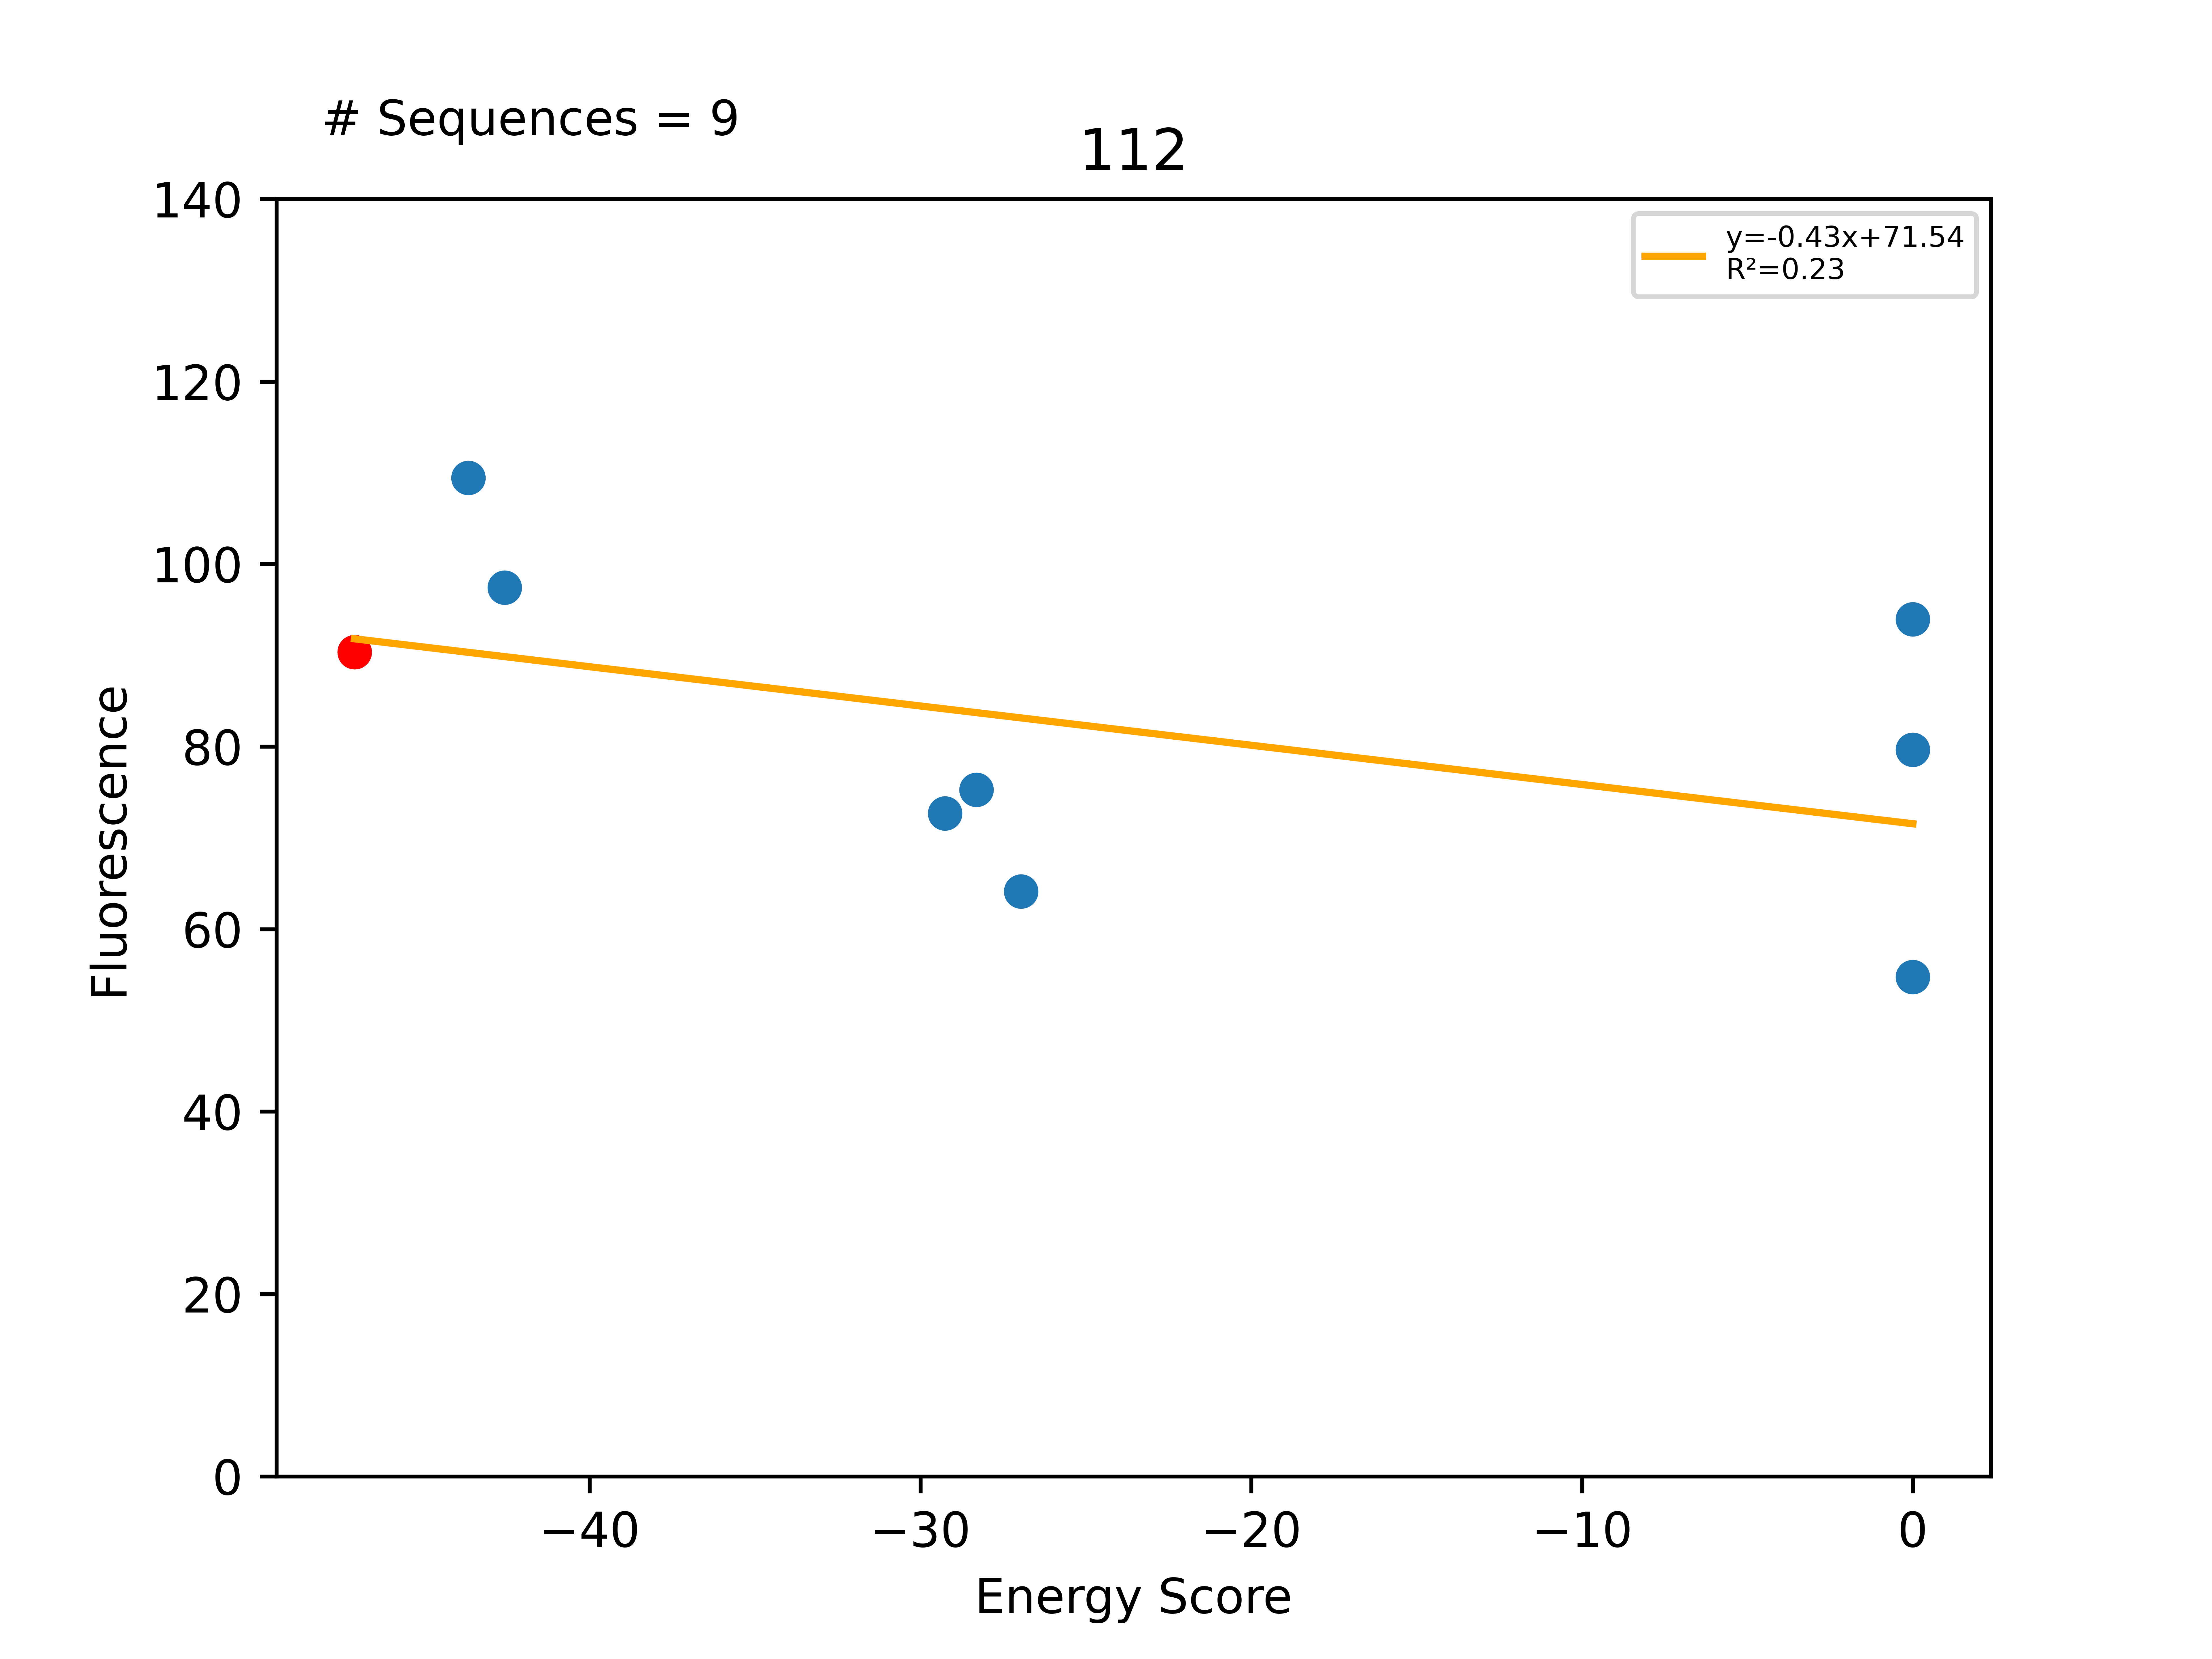

The table this chart was drawn from, first rows:
Sequence, EnergyScore, Fluorescence, FluorStdDev, PercentGpa, PercentGpaStdDev, MaltosePercentDiff, Dimer, Monomer, DimerDiff, VDWDimer, VDWDiff, HBONDDimer, HBONDDiff, IMM1Dimer, IMM1Diff, SequenceProbability, DimerSasa, MonomerSasa, startXShift, xShift, xShiftDiff, startCrossingAngle, crossingAngle
LLLGLLLGALTGLLWTLLILI, -47.11, 99196, 18435, 90.34, 16.79, -100.0, -420.9, -373.8, -30.6, -98.07, -20.12, -84.5, -5.271, -238.3, -5.209, 2.77007e-05, 3530, 0.0, 6.815, 6.731, 0.08363, -25.22, -26.96
LLLGLLLGALTGLLWSLLILI, -43.66, 120170, 16454, 109.4, 14.99, -100.0, -423.4, -379.7, -2.496, -95.31, 2.763, -90.18, -5.681, -237.9, 0.4223, 5.54014e-05, 3379, 4514, 6.815, 6.731, 0.08363, -25.22, -26.96
LLLGLLLGALTGLLWALLILI, -42.57, 106970, 11367, 97.42, 10.35, -100.0, -407.2, -364.6, 13.69, -96.51, 1.561, -74.84, 9.653, -235.8, 2.479, 3.54818e-05, 3394, 4491, 6.815, 6.731, 0.08363, -25.22, -26.96
LLLGLLLGALTGLLWLLLILI, -29.26, 79805, 3398, 72.68, 3.095, -70.1, -404, -374.7, 16.93, -90.51, 7.56, -74.84, 9.653, -238.6, -0.284, 4.19142e-05, 3395, 4551, 6.815, 6.731, 0.08363, -25.22, -26.96
LLLGLLLGALTGLLWYLLILI, -28.3, 82641, 6484, 75.26, 5.905, -80.42, -387.7, -359.4, 33.22, -72.34, 25.73, -74.84, 9.653, -240.5, -2.166, 2.36545e-05, 3419, 4619, 6.815, 6.731, 0.08363, -25.22, -26.96
LLLGLLLGALTGLLWWLLILI, -26.96, 70406, 4969, 64.12, 4.526, -83.12, -399, -372, 21.9, -80.2, 17.87, -74.84, 9.653, -243.9, -5.62, 1.18273e-05, 3402, 4668, 6.815, 6.731, 0.08363, -25.22, -26.96
LLLGLLLAALTGLLWTLLILI, 0.0, 60117, 6944, 54.75, 6.324, -100.0, 6082140, -373.9, 6082560, 6082460, 6082560, -81.36, 3.135, -239.5, -1.17, 4.68992e-05, 3405, 4533, 6.815, 6.731, 0.08363, -25.22, -26.96
LLLGLLLGALTGLLWILLILI, 0.0, 103166, 10557, 93.95, 9.615, -62.49, -348.1, -371.3, 72.75, -34.44, 63.64, -74.84, 9.653, -238.8, -0.5345, 3.9528e-05, 3418, 4563, 6.815, 6.731, 0.08363, -25.22, -26.96
LLLGLLLGALTWLLWTLLILI, 0.0, 87446, 5532, 79.64, 5.038, -87.22, 3492600, -380.3, 3493020, 3492930, 3493030, -83.65, 0.8435, -248.3, -9.948, 1.56331e-05, 3511, 4743, 6.815, 6.731, 0.08363, -25.22, -26.96
